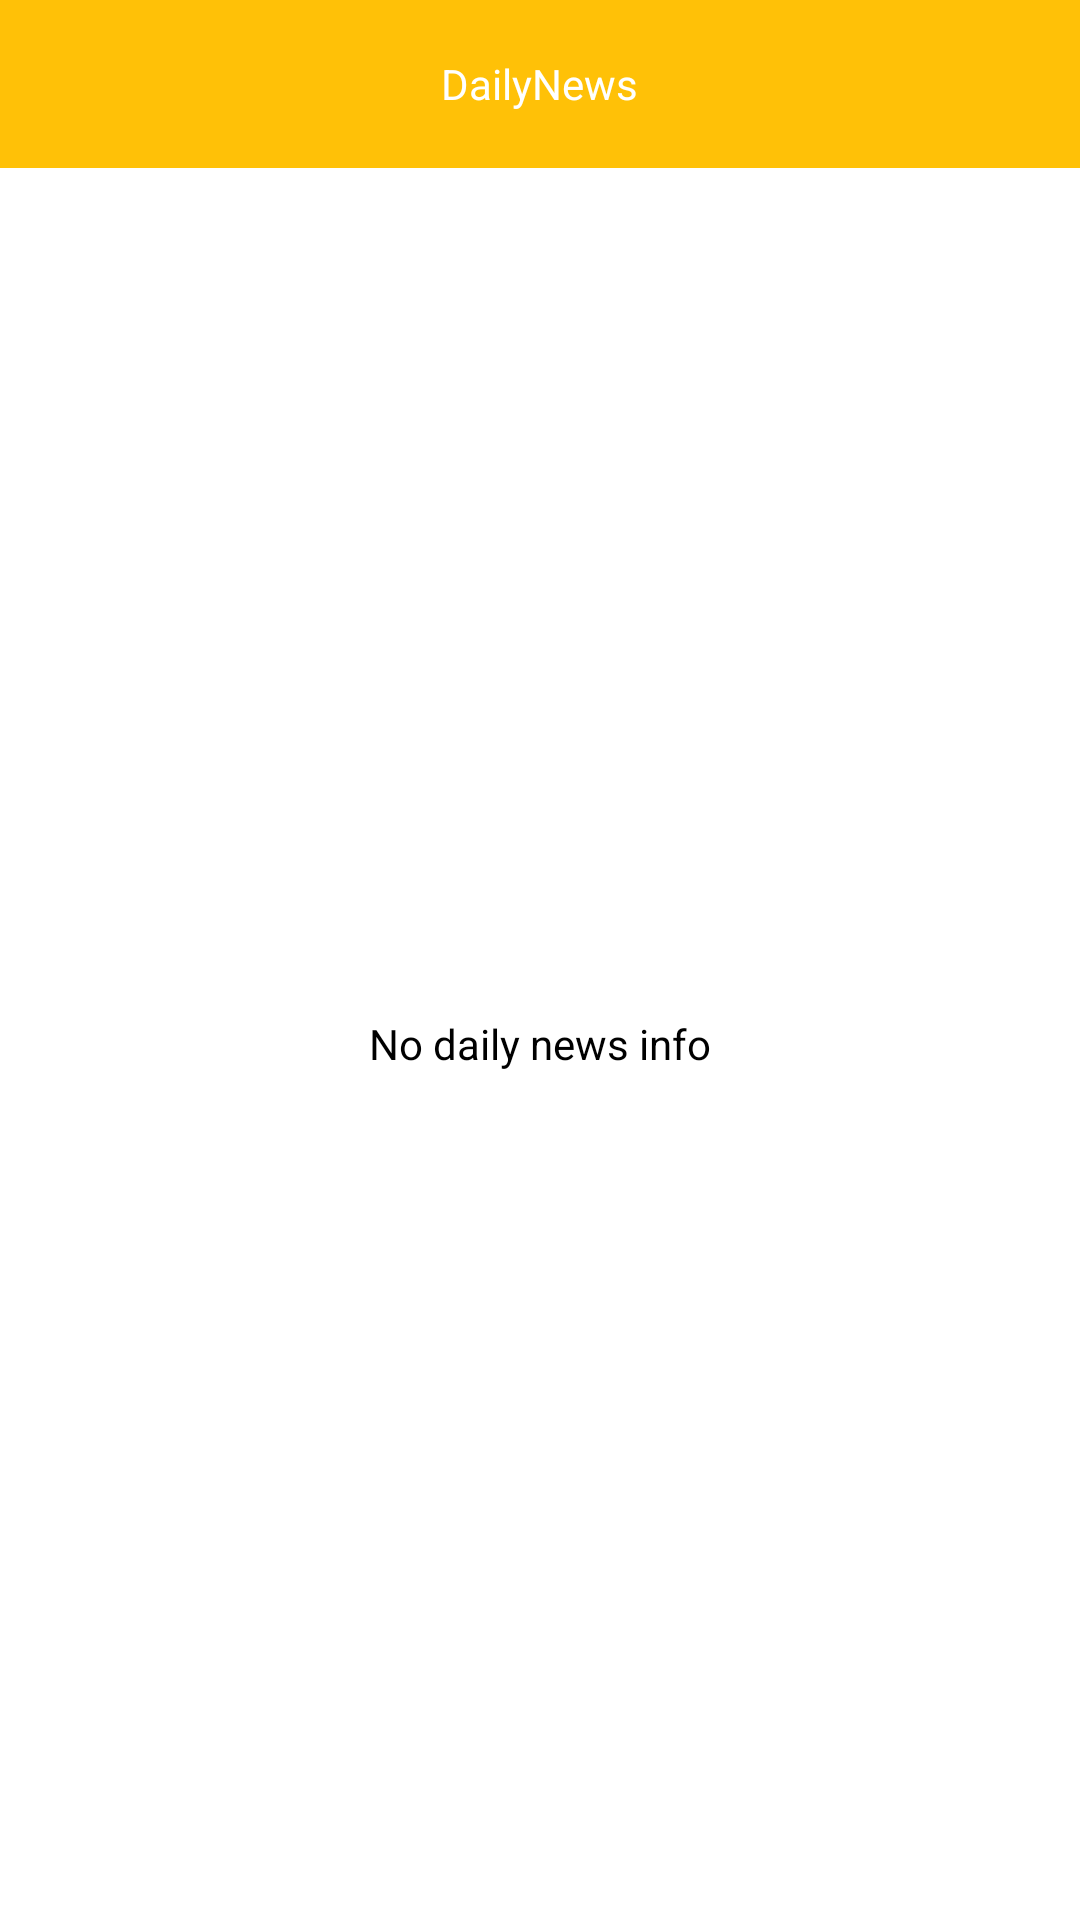

Android layout source for this screen:
<!-- AndroidManifest.xml: application theme AppTheme -->
<!-- res/layout/app_widget.xml -->
<?xml version="1.0" encoding="utf-8"?>
<LinearLayout xmlns:android="http://schemas.android.com/apk/res/android"
    android:layout_width="match_parent"
    android:layout_height="match_parent"
    android:orientation="vertical">

    <FrameLayout
        android:id="@+id/widget"
        android:layout_width="match_parent"
        android:layout_height="@dimen/abc_action_bar_default_height_material"
        android:background="@color/colorPrimary">

        <TextView
            android:layout_width="wrap_content"
            android:layout_height="wrap_content"
            android:layout_gravity="center"
            android:text="@string/app_name"
            android:textColor="@android:color/white"
            android:textSize="@dimen/text_size_22sp" />
    </FrameLayout>

    <FrameLayout
        android:layout_width="match_parent"
        android:layout_height="0dp"
        android:layout_weight="1"
        android:background="@android:color/white">

        <TextView
            android:id="@+id/widget_empty"
            android:layout_width="wrap_content"
            android:layout_height="wrap_content"
            android:layout_gravity="center"
            android:text="@string/no_news_info"
            android:textColor="@color/black"
            android:textSize="@dimen/text_size_22sp" />

        <ListView
            android:id="@+id/list_view"
            android:layout_width="match_parent"
            android:layout_height="match_parent" />
    </FrameLayout>

</LinearLayout>
<!-- resources referenced by this layout -->
<resources>
  <color name="colorPrimary">#FFC107</color>
  <string name="app_name">DailyNews</string>
  <string name="no_news_info">No daily news info</string>
  <style name="AppTheme" parent="Theme.AppCompat.Light.NoActionBar">
          
          <item name="colorPrimary">@color/colorPrimary</item>
          <item name="colorPrimaryDark">@color/colorPrimaryDark</item>
          <item name="colorAccent">@color/colorAccent</item>
          
          <item name="android:windowTranslucentStatus">true</item>
          <item name="android:windowContentTransitions">true</item>
      </style>
  <color name="colorPrimaryDark">#FFA000</color>
  <color name="colorAccent">#FE3F80</color>
  <!-- not gathered from this repository: default colours our renderer supplied (Android Studio template values) -->
  <color name="black">#FF000000</color>
</resources>
